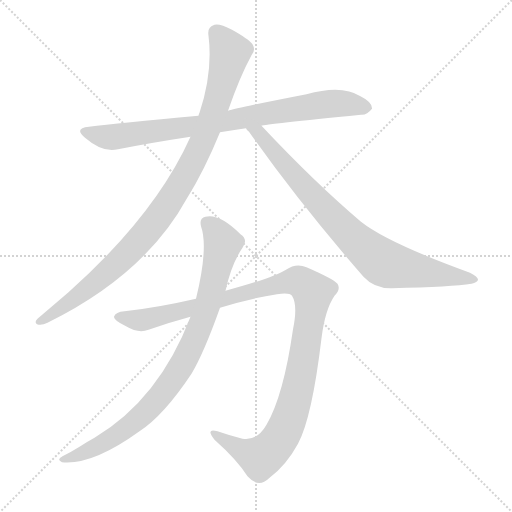
t = 0.00 s
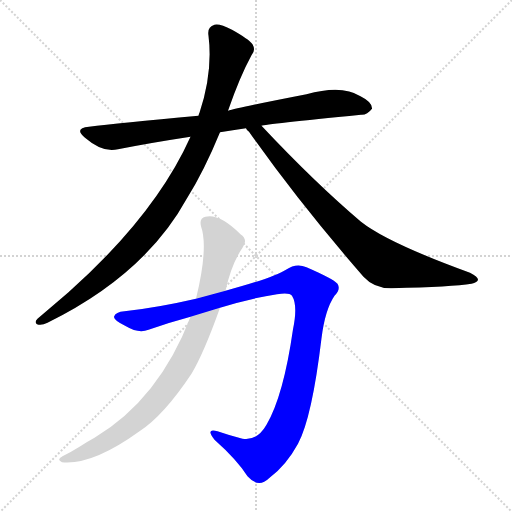
t = 4.05 s
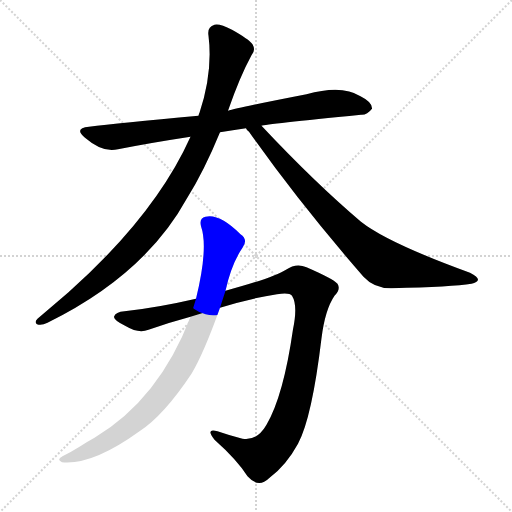
t = 4.27 s
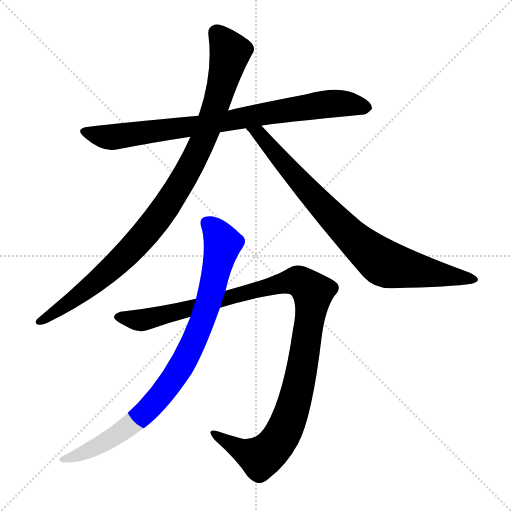
t = 4.48 s
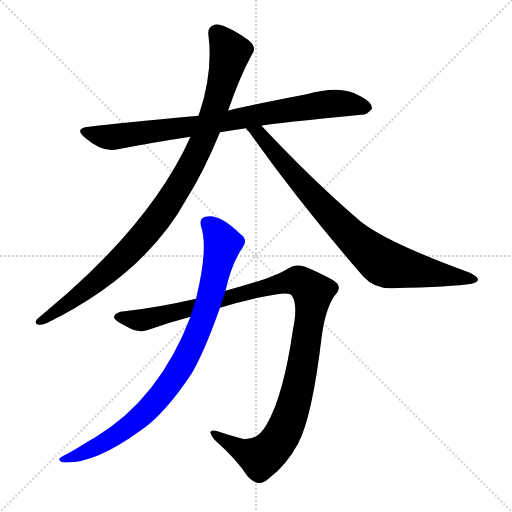
t = 4.69 s
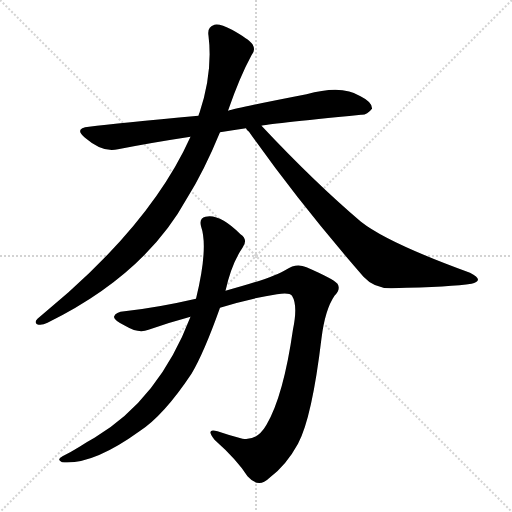
t = 5.22 s

The animated SVG that drew these frames (rendered in a browser with its animation timeline set to each time). Animation: 5 CSS @keyframes rules; one cycle of 5.22 s.

<svg version="1.1" viewBox="0 0 1024 1024" xmlns="http://www.w3.org/2000/svg">
  <g stroke="lightgray" stroke-dasharray="1,1" stroke-width="1" transform="scale(4, 4)">
    <line x1="0" y1="0" x2="256" y2="256"></line>
    <line x1="256" y1="0" x2="0" y2="256"></line>
    <line x1="128" y1="0" x2="128" y2="256"></line>
    <line x1="0" y1="128" x2="256" y2="128"></line>
  </g>
<g transform="scale(1, -1) translate(0, -900)">
   <style type="text/css">
    @keyframes keyframes0 {
      from {
       stroke: blue;
       stroke-dashoffset: 824;
       stroke-width: 128;
       }
       73% {
       animation-timing-function: step-end;
       stroke: blue;
       stroke-dashoffset: 0;
       stroke-width: 128;
       }
       to {
       stroke: black;
       stroke-width: 1024;
       }
       }
       #make-me-a-hanzi-animation-0 {
         animation: keyframes0 0.920573s both;
         animation-delay: 0.000000s;
         animation-timing-function: linear;
       }
    @keyframes keyframes1 {
      from {
       stroke: blue;
       stroke-dashoffset: 984;
       stroke-width: 128;
       }
       76% {
       animation-timing-function: step-end;
       stroke: blue;
       stroke-dashoffset: 0;
       stroke-width: 128;
       }
       to {
       stroke: black;
       stroke-width: 1024;
       }
       }
       #make-me-a-hanzi-animation-1 {
         animation: keyframes1 1.050781s both;
         animation-delay: 0.920573s;
         animation-timing-function: linear;
       }
    @keyframes keyframes2 {
      from {
       stroke: blue;
       stroke-dashoffset: 822;
       stroke-width: 128;
       }
       73% {
       animation-timing-function: step-end;
       stroke: blue;
       stroke-dashoffset: 0;
       stroke-width: 128;
       }
       to {
       stroke: black;
       stroke-width: 1024;
       }
       }
       #make-me-a-hanzi-animation-2 {
         animation: keyframes2 0.918945s both;
         animation-delay: 1.971354s;
         animation-timing-function: linear;
       }
    @keyframes keyframes3 {
      from {
       stroke: blue;
       stroke-dashoffset: 1122;
       stroke-width: 128;
       }
       79% {
       animation-timing-function: step-end;
       stroke: blue;
       stroke-dashoffset: 0;
       stroke-width: 128;
       }
       to {
       stroke: black;
       stroke-width: 1024;
       }
       }
       #make-me-a-hanzi-animation-3 {
         animation: keyframes3 1.163086s both;
         animation-delay: 2.890299s;
         animation-timing-function: linear;
       }
    @keyframes keyframes4 {
      from {
       stroke: blue;
       stroke-dashoffset: 872;
       stroke-width: 128;
       }
       74% {
       animation-timing-function: step-end;
       stroke: blue;
       stroke-dashoffset: 0;
       stroke-width: 128;
       }
       to {
       stroke: black;
       stroke-width: 1024;
       }
       }
       #make-me-a-hanzi-animation-4 {
         animation: keyframes4 0.959635s both;
         animation-delay: 4.053385s;
         animation-timing-function: linear;
       }
</style>
<path d="M 523.0 648.5 Q 529.0 651.5 722.0 670.5 Q 734.0 669.5 744.0 682.5 Q 745.0 695.5 721.0 707.5 Q 684.0 731.5 613.0 711.5 Q 474.0 684.5 456.0 678.5 L 397.0 668.5 Q 235.0 653.5 178.0 646.5 Q 147.0 643.5 170.0 624.5 Q 206.0 593.5 236.0 601.5 Q 302.0 614.5 381.0 626.5 L 440.0 635.5 Q 465.0 639.5 492.0 643.5 L 523.0 648.5 Z" fill="lightgray"></path> 
<path d="M 456.0 678.5 Q 480.0 747.5 503.0 789.5 Q 512.0 799.5 505.0 811.5 Q 498.0 821.5 464.0 840.5 Q 439.0 853.5 429.0 850.5 Q 414.0 846.5 417.0 828.5 Q 426.0 755.5 399.0 674.5 Q 398.0 673.5 397.0 668.5 L 381.0 626.5 Q 311.0 470.5 137.0 315.5 Q 109.0 291.5 75.0 262.5 Q 68.0 255.5 74.0 251.5 Q 83.0 248.5 95.0 254.5 Q 290.0 350.5 374.0 503.5 Q 408.0 557.5 440.0 635.5 L 456.0 678.5 Z" fill="lightgray"></path> 
<path d="M 492.0 643.5 Q 493.0 640.5 498.0 636.5 Q 598.0 494.5 727.0 346.5 Q 749.0 322.5 784.0 323.5 Q 905.0 326.5 943.0 332.5 Q 955.0 335.5 956.0 340.5 Q 956.0 346.5 940.0 354.5 Q 775.0 414.5 722.0 456.5 Q 629.0 535.5 523.0 648.5 C 502.0 670.5 474.0 667.5 492.0 643.5 Z" fill="lightgray"></path> 
<path d="M 440.0 284.5 Q 501.0 303.5 554.0 311.5 Q 579.0 315.5 584.0 308.5 Q 596.0 289.5 586.0 241.5 Q 567.0 108.5 533.0 50.5 Q 514.0 17.5 485.0 22.5 Q 458.0 29.5 435.0 37.5 Q 410.0 44.5 429.0 20.5 Q 474.0 -19.5 495.0 -52.5 Q 517.0 -77.5 538.0 -56.5 Q 572.0 -31.5 596.0 12.5 Q 624.0 64.5 643.0 223.5 Q 650.0 280.5 669.0 308.5 Q 682.0 321.5 675.0 332.5 Q 666.0 342.5 613.0 365.5 Q 592.0 374.5 572.0 360.5 Q 547.0 344.5 451.0 318.5 L 392.0 302.5 Q 314.0 284.5 249.0 277.5 Q 231.0 276.5 228.0 266.5 Q 227.0 259.5 252.0 247.5 Q 277.0 232.5 297.0 240.5 Q 340.0 255.5 381.0 266.5 L 440.0 284.5 Z" fill="lightgray"></path> 
<path d="M 381.0 266.5 Q 318.0 101.5 189.0 24.5 Q 176.0 17.5 159.0 6.5 Q 143.0 -3.5 125.0 -12.5 Q 112.0 -19.5 124.0 -24.5 Q 185.0 -30.5 279.0 37.5 Q 327.0 68.5 383.0 152.5 Q 408.0 194.5 440.0 284.5 L 451.0 318.5 Q 463.0 372.5 485.0 404.5 Q 497.0 420.5 481.0 431.5 Q 439.0 473.5 411.0 466.5 Q 398.0 463.5 402.0 447.5 Q 417.0 404.5 392.0 302.5 L 381.0 266.5 Z" fill="lightgray"></path> 
      <clipPath id="make-me-a-hanzi-clip-0">
      <path d="M 523.0 648.5 Q 529.0 651.5 722.0 670.5 Q 734.0 669.5 744.0 682.5 Q 745.0 695.5 721.0 707.5 Q 684.0 731.5 613.0 711.5 Q 474.0 684.5 456.0 678.5 L 397.0 668.5 Q 235.0 653.5 178.0 646.5 Q 147.0 643.5 170.0 624.5 Q 206.0 593.5 236.0 601.5 Q 302.0 614.5 381.0 626.5 L 440.0 635.5 Q 465.0 639.5 492.0 643.5 L 523.0 648.5 Z" fill="lightgray"></path>
      </clipPath>
      <path clip-path="url(#make-me-a-hanzi-clip-0)" d="M 172.0 636.5 L 226.0 625.5 L 415.0 650.5 L 646.0 691.5 L 686.0 693.5 L 733.0 684.5 " fill="none" id="make-me-a-hanzi-animation-0" stroke-dasharray="696 1392" stroke-linecap="round"></path>

      <clipPath id="make-me-a-hanzi-clip-1">
      <path d="M 456.0 678.5 Q 480.0 747.5 503.0 789.5 Q 512.0 799.5 505.0 811.5 Q 498.0 821.5 464.0 840.5 Q 439.0 853.5 429.0 850.5 Q 414.0 846.5 417.0 828.5 Q 426.0 755.5 399.0 674.5 Q 398.0 673.5 397.0 668.5 L 381.0 626.5 Q 311.0 470.5 137.0 315.5 Q 109.0 291.5 75.0 262.5 Q 68.0 255.5 74.0 251.5 Q 83.0 248.5 95.0 254.5 Q 290.0 350.5 374.0 503.5 Q 408.0 557.5 440.0 635.5 L 456.0 678.5 Z" fill="lightgray"></path>
      </clipPath>
      <path clip-path="url(#make-me-a-hanzi-clip-1)" d="M 433.0 834.5 L 460.0 795.5 L 444.0 729.5 L 395.0 594.5 L 355.0 522.5 L 316.0 464.5 L 261.0 399.5 L 142.0 296.5 L 79.0 256.5 " fill="none" id="make-me-a-hanzi-animation-1" stroke-dasharray="856 1712" stroke-linecap="round"></path>

      <clipPath id="make-me-a-hanzi-clip-2">
      <path d="M 492.0 643.5 Q 493.0 640.5 498.0 636.5 Q 598.0 494.5 727.0 346.5 Q 749.0 322.5 784.0 323.5 Q 905.0 326.5 943.0 332.5 Q 955.0 335.5 956.0 340.5 Q 956.0 346.5 940.0 354.5 Q 775.0 414.5 722.0 456.5 Q 629.0 535.5 523.0 648.5 C 502.0 670.5 474.0 667.5 492.0 643.5 Z" fill="lightgray"></path>
      </clipPath>
      <path clip-path="url(#make-me-a-hanzi-clip-2)" d="M 500.0 644.5 L 519.0 633.5 L 675.0 455.5 L 768.0 373.5 L 948.0 339.5 " fill="none" id="make-me-a-hanzi-animation-2" stroke-dasharray="694 1388" stroke-linecap="round"></path>

      <clipPath id="make-me-a-hanzi-clip-3">
      <path d="M 440.0 284.5 Q 501.0 303.5 554.0 311.5 Q 579.0 315.5 584.0 308.5 Q 596.0 289.5 586.0 241.5 Q 567.0 108.5 533.0 50.5 Q 514.0 17.5 485.0 22.5 Q 458.0 29.5 435.0 37.5 Q 410.0 44.5 429.0 20.5 Q 474.0 -19.5 495.0 -52.5 Q 517.0 -77.5 538.0 -56.5 Q 572.0 -31.5 596.0 12.5 Q 624.0 64.5 643.0 223.5 Q 650.0 280.5 669.0 308.5 Q 682.0 321.5 675.0 332.5 Q 666.0 342.5 613.0 365.5 Q 592.0 374.5 572.0 360.5 Q 547.0 344.5 451.0 318.5 L 392.0 302.5 Q 314.0 284.5 249.0 277.5 Q 231.0 276.5 228.0 266.5 Q 227.0 259.5 252.0 247.5 Q 277.0 232.5 297.0 240.5 Q 340.0 255.5 381.0 266.5 L 440.0 284.5 Z" fill="lightgray"></path>
      </clipPath>
      <path clip-path="url(#make-me-a-hanzi-clip-3)" d="M 236.0 266.5 L 286.0 260.5 L 571.0 335.5 L 599.0 336.5 L 626.0 315.5 L 598.0 134.5 L 580.0 66.5 L 553.0 12.5 L 521.0 -14.5 L 428.0 30.5 " fill="none" id="make-me-a-hanzi-animation-3" stroke-dasharray="994 1988" stroke-linecap="round"></path>

      <clipPath id="make-me-a-hanzi-clip-4">
      <path d="M 381.0 266.5 Q 318.0 101.5 189.0 24.5 Q 176.0 17.5 159.0 6.5 Q 143.0 -3.5 125.0 -12.5 Q 112.0 -19.5 124.0 -24.5 Q 185.0 -30.5 279.0 37.5 Q 327.0 68.5 383.0 152.5 Q 408.0 194.5 440.0 284.5 L 451.0 318.5 Q 463.0 372.5 485.0 404.5 Q 497.0 420.5 481.0 431.5 Q 439.0 473.5 411.0 466.5 Q 398.0 463.5 402.0 447.5 Q 417.0 404.5 392.0 302.5 L 381.0 266.5 Z" fill="lightgray"></path>
      </clipPath>
      <path clip-path="url(#make-me-a-hanzi-clip-4)" d="M 414.0 453.5 L 431.0 437.5 L 445.0 410.5 L 414.0 283.5 L 357.0 158.5 L 298.0 82.5 L 244.0 36.5 L 201.0 9.5 L 130.0 -18.5 " fill="none" id="make-me-a-hanzi-animation-4" stroke-dasharray="744 1488" stroke-linecap="round"></path>

</g>
</svg>
